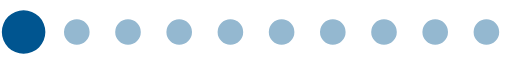
t = 0.00 s
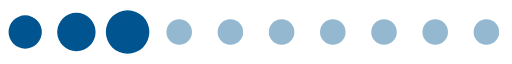
t = 0.20 s
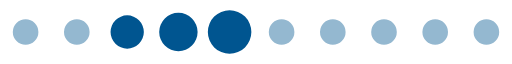
t = 0.39 s
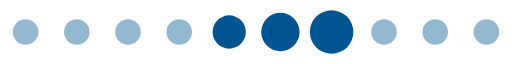
t = 0.59 s
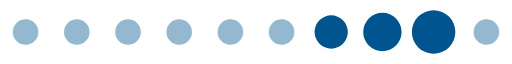
t = 0.78 s
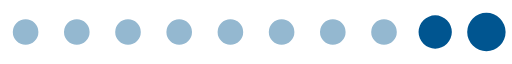
t = 0.98 s

The animated SVG that drew these frames (rendered in a browser with its animation timeline set to each time). Animation: 1 SMIL element (animateTransform=1); one cycle of 1.17 s, repeats indefinitely.

<?xml version="1.0" encoding="UTF-8" standalone="no"?><svg xmlns:svg="http://www.w3.org/2000/svg" xmlns="http://www.w3.org/2000/svg" xmlns:xlink="http://www.w3.org/1999/xlink" version="1.0" width="160px" height="20px" viewBox="0 0 128 16" xml:space="preserve"><path fill="#94b8d0" d="M6.4,4.8A3.2,3.2,0,1,1,3.2,8,3.2,3.2,0,0,1,6.4,4.8Zm12.8,0A3.2,3.2,0,1,1,16,8,3.2,3.2,0,0,1,19.2,4.8ZM32,4.8A3.2,3.2,0,1,1,28.8,8,3.2,3.2,0,0,1,32,4.8Zm12.8,0A3.2,3.2,0,1,1,41.6,8,3.2,3.2,0,0,1,44.8,4.8Zm12.8,0A3.2,3.2,0,1,1,54.4,8,3.2,3.2,0,0,1,57.6,4.8Zm12.8,0A3.2,3.2,0,1,1,67.2,8,3.2,3.2,0,0,1,70.4,4.8Zm12.8,0A3.2,3.2,0,1,1,80,8,3.2,3.2,0,0,1,83.2,4.8ZM96,4.8A3.2,3.2,0,1,1,92.8,8,3.2,3.2,0,0,1,96,4.8Zm12.8,0A3.2,3.2,0,1,1,105.6,8,3.2,3.2,0,0,1,108.8,4.8Zm12.8,0A3.2,3.2,0,1,1,118.4,8,3.2,3.2,0,0,1,121.6,4.8Z"/><g><path fill="#005590" d="M-42.7,3.84A4.16,4.16,0,0,1-38.54,8a4.16,4.16,0,0,1-4.16,4.16A4.16,4.16,0,0,1-46.86,8,4.16,4.16,0,0,1-42.7,3.84Zm12.8-.64A4.8,4.8,0,0,1-25.1,8a4.8,4.8,0,0,1-4.8,4.8A4.8,4.8,0,0,1-34.7,8,4.8,4.8,0,0,1-29.9,3.2Zm12.8-.64A5.44,5.44,0,0,1-11.66,8a5.44,5.44,0,0,1-5.44,5.44A5.44,5.44,0,0,1-22.54,8,5.44,5.44,0,0,1-17.1,2.56Z"/><animateTransform attributeName="transform" type="translate" values="23 0;36 0;49 0;62 0;74.5 0;87.5 0;100 0;113 0;125.5 0;138.5 0;151.5 0;164.5 0;178 0" calcMode="discrete" dur="1170ms" repeatCount="indefinite"/></g></svg>
